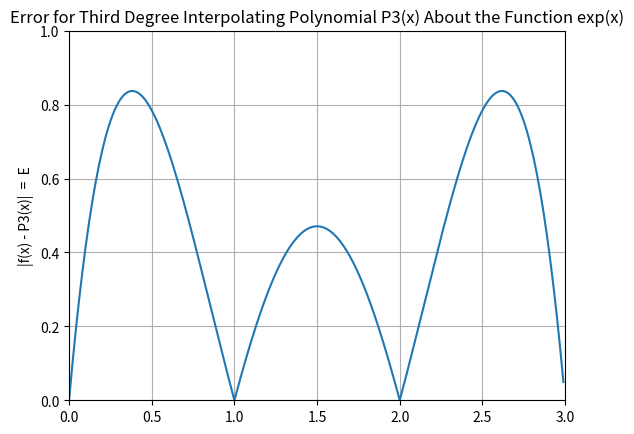

Source code (Python):
#problem 3d
# [redacted]
# [redacted]
#7 August 2017

import matplotlib.pyplot as plt
import numpy as np

#plots |f(x) - P3(x)| to show the maximum value for x=[0,3]

#initialize x
x=0.

#initialize error arrays to be plotted
error=np.zeros((300,1))
derror=np.zeros((300,1))

#compute error at 300 points, step size 0.01
for i in range(300):
    
    #|f(x) - P3(x)|
    error[i,0]=(1/24)*np.abs(np.exp(3)*((x**4)-6*(x**3)+11*(x**2)-6*x))
        
    #step
    x=x+0.01

#build array of x for matplotlib to plot
x=np.arange(0., 3., 0.01)

#plot error
plt.plot(x,error)
plt.axis([0,3,0,1])
plt.grid(True)
plt.ylabel('|f(x) - P3(x)|  =  E')
plt.title('Error for Third Degree Interpolating Polynomial P3(x) About the Function exp(x)')




